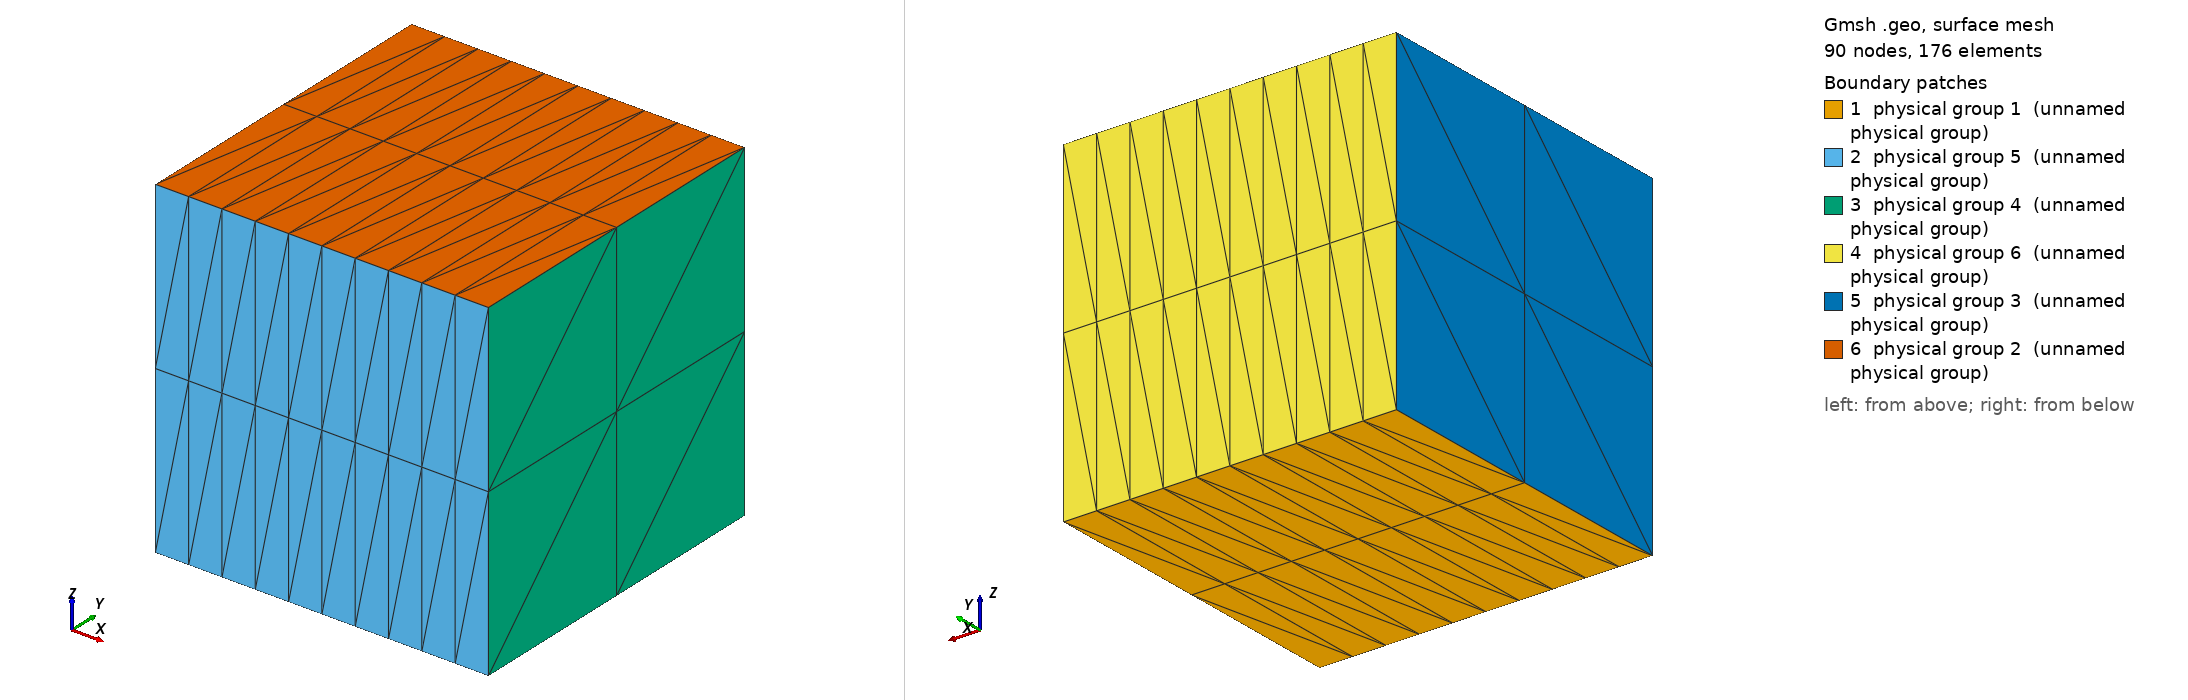

Gmsh geometry script, surface-meshed: 90 nodes, 176 surface elements. Boundary patches (legend numbers): 1 physical group 1 (unnamed physical group), 2 physical group 5 (unnamed physical group), 3 physical group 4 (unnamed physical group), 4 physical group 6 (unnamed physical group), 5 physical group 3 (unnamed physical group), 6 physical group 2 (unnamed physical group). Left view from above one corner, right view from below the opposite corner. Legend entries are the model's physical surfaces. The drawing asked Gmsh for element sizes between 1% and 20% of the model's largest extent; the script's own settings can give other sizes.

=== cube_A.geo (drawn) ===
// define a layer variable
lay_x = 10;
lay_y = 2;
lay_z = 2;

// define a len variable
len = 1.0;

Point(1) = {0.0, 0.0, 0.0, 1.0};

Extrude {len, 0.0, 0.0} {
  Point{1}; Layers{lay_x}; 
}

Extrude {0.0, len, 0.0} {
  Line{1}; Layers{lay_y}; 
}

Extrude {0.0, 0.0, len} {
  Surface{5}; Layers{lay_z}; 
}

// bottom
Physical Surface(1) = {5};

// top
Physical Surface(2) = {27};

// left
Physical Surface(3) = {26};

// right
Physical Surface(4) = {18};

// front
Physical Surface(5) = {14};

// back
Physical Surface(6) = {22};

Physical Volume(1) = {1};
